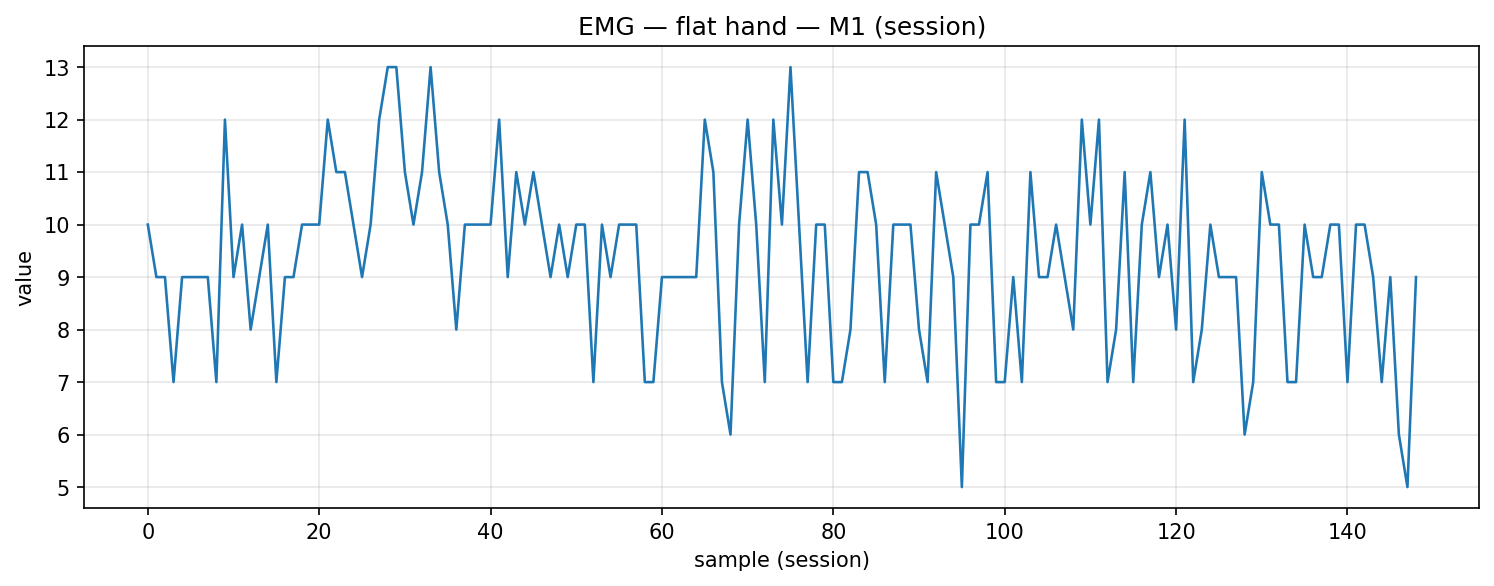

Values plotted in this chart, from the file beside it:
timestamp, device, address, char_uuid, label, col_index, value, payload_ascii, payload_hex
2025-12-09T14:12:03.993, MyoWareSensor1, 88:13:BF:14:F7:1E, f3a56edf-8f1e-4533-93bf-5601b2e91308, flat_hand, 1, 10.0, 10.00, 31302e3030
2025-12-09T14:12:04.040, MyoWareSensor1, 88:13:BF:14:F7:1E, f3a56edf-8f1e-4533-93bf-5601b2e91308, flat_hand, 1, 9.0, 9.00, 392e3030
2025-12-09T14:12:04.081, MyoWareSensor1, 88:13:BF:14:F7:1E, f3a56edf-8f1e-4533-93bf-5601b2e91308, flat_hand, 1, 9.0, 9.00, 392e3030
2025-12-09T14:12:04.124, MyoWareSensor1, 88:13:BF:14:F7:1E, f3a56edf-8f1e-4533-93bf-5601b2e91308, flat_hand, 1, 7.0, 7.00, 372e3030
2025-12-09T14:12:04.168, MyoWareSensor1, 88:13:BF:14:F7:1E, f3a56edf-8f1e-4533-93bf-5601b2e91308, flat_hand, 1, 9.0, 9.00, 392e3030
2025-12-09T14:12:04.213, MyoWareSensor1, 88:13:BF:14:F7:1E, f3a56edf-8f1e-4533-93bf-5601b2e91308, flat_hand, 1, 9.0, 9.00, 392e3030
2025-12-09T14:12:04.265, MyoWareSensor1, 88:13:BF:14:F7:1E, f3a56edf-8f1e-4533-93bf-5601b2e91308, flat_hand, 1, 9.0, 9.00, 392e3030
2025-12-09T14:12:04.302, MyoWareSensor1, 88:13:BF:14:F7:1E, f3a56edf-8f1e-4533-93bf-5601b2e91308, flat_hand, 1, 9.0, 9.00, 392e3030
2025-12-09T14:12:04.344, MyoWareSensor1, 88:13:BF:14:F7:1E, f3a56edf-8f1e-4533-93bf-5601b2e91308, flat_hand, 1, 7.0, 7.00, 372e3030
2025-12-09T14:12:04.392, MyoWareSensor1, 88:13:BF:14:F7:1E, f3a56edf-8f1e-4533-93bf-5601b2e91308, flat_hand, 1, 12.0, 12.00, 31322e3030
2025-12-09T14:12:04.443, MyoWareSensor1, 88:13:BF:14:F7:1E, f3a56edf-8f1e-4533-93bf-5601b2e91308, flat_hand, 1, 9.0, 9.00, 392e3030
2025-12-09T14:12:04.476, MyoWareSensor1, 88:13:BF:14:F7:1E, f3a56edf-8f1e-4533-93bf-5601b2e91308, flat_hand, 1, 10.0, 10.00, 31302e3030
2025-12-09T14:12:04.519, MyoWareSensor1, 88:13:BF:14:F7:1E, f3a56edf-8f1e-4533-93bf-5601b2e91308, flat_hand, 1, 8.0, 8.00, 382e3030
2025-12-09T14:12:04.563, MyoWareSensor1, 88:13:BF:14:F7:1E, f3a56edf-8f1e-4533-93bf-5601b2e91308, flat_hand, 1, 9.0, 9.00, 392e3030
2025-12-09T14:12:04.606, MyoWareSensor1, 88:13:BF:14:F7:1E, f3a56edf-8f1e-4533-93bf-5601b2e91308, flat_hand, 1, 10.0, 10.00, 31302e3030
2025-12-09T14:12:04.650, MyoWareSensor1, 88:13:BF:14:F7:1E, f3a56edf-8f1e-4533-93bf-5601b2e91308, flat_hand, 1, 7.0, 7.00, 372e3030
2025-12-09T14:12:04.693, MyoWareSensor1, 88:13:BF:14:F7:1E, f3a56edf-8f1e-4533-93bf-5601b2e91308, flat_hand, 1, 9.0, 9.00, 392e3030
2025-12-09T14:12:04.737, MyoWareSensor1, 88:13:BF:14:F7:1E, f3a56edf-8f1e-4533-93bf-5601b2e91308, flat_hand, 1, 9.0, 9.00, 392e3030
2025-12-09T14:12:04.783, MyoWareSensor1, 88:13:BF:14:F7:1E, f3a56edf-8f1e-4533-93bf-5601b2e91308, flat_hand, 1, 10.0, 10.00, 31302e3030
2025-12-09T14:12:04.826, MyoWareSensor1, 88:13:BF:14:F7:1E, f3a56edf-8f1e-4533-93bf-5601b2e91308, flat_hand, 1, 10.0, 10.00, 31302e3030
2025-12-09T14:12:04.869, MyoWareSensor1, 88:13:BF:14:F7:1E, f3a56edf-8f1e-4533-93bf-5601b2e91308, flat_hand, 1, 10.0, 10.00, 31302e3030
2025-12-09T14:12:04.911, MyoWareSensor1, 88:13:BF:14:F7:1E, f3a56edf-8f1e-4533-93bf-5601b2e91308, flat_hand, 1, 12.0, 12.00, 31322e3030
2025-12-09T14:12:04.957, MyoWareSensor1, 88:13:BF:14:F7:1E, f3a56edf-8f1e-4533-93bf-5601b2e91308, flat_hand, 1, 11.0, 11.00, 31312e3030
2025-12-09T14:12:05.006, MyoWareSensor1, 88:13:BF:14:F7:1E, f3a56edf-8f1e-4533-93bf-5601b2e91308, flat_hand, 1, 11.0, 11.00, 31312e3030
2025-12-09T14:12:05.043, MyoWareSensor1, 88:13:BF:14:F7:1E, f3a56edf-8f1e-4533-93bf-5601b2e91308, flat_hand, 1, 10.0, 10.00, 31302e3030
2025-12-09T14:12:05.087, MyoWareSensor1, 88:13:BF:14:F7:1E, f3a56edf-8f1e-4533-93bf-5601b2e91308, flat_hand, 1, 9.0, 9.00, 392e3030
2025-12-09T14:12:05.131, MyoWareSensor1, 88:13:BF:14:F7:1E, f3a56edf-8f1e-4533-93bf-5601b2e91308, flat_hand, 1, 10.0, 10.00, 31302e3030
2025-12-09T14:12:05.175, MyoWareSensor1, 88:13:BF:14:F7:1E, f3a56edf-8f1e-4533-93bf-5601b2e91308, flat_hand, 1, 12.0, 12.00, 31322e3030
2025-12-09T14:12:05.218, MyoWareSensor1, 88:13:BF:14:F7:1E, f3a56edf-8f1e-4533-93bf-5601b2e91308, flat_hand, 1, 13.0, 13.00, 31332e3030
2025-12-09T14:12:05.262, MyoWareSensor1, 88:13:BF:14:F7:1E, f3a56edf-8f1e-4533-93bf-5601b2e91308, flat_hand, 1, 13.0, 13.00, 31332e3030
2025-12-09T14:12:05.307, MyoWareSensor1, 88:13:BF:14:F7:1E, f3a56edf-8f1e-4533-93bf-5601b2e91308, flat_hand, 1, 11.0, 11.00, 31312e3030
2025-12-09T14:12:05.351, MyoWareSensor1, 88:13:BF:14:F7:1E, f3a56edf-8f1e-4533-93bf-5601b2e91308, flat_hand, 1, 10.0, 10.00, 31302e3030
2025-12-09T14:12:05.394, MyoWareSensor1, 88:13:BF:14:F7:1E, f3a56edf-8f1e-4533-93bf-5601b2e91308, flat_hand, 1, 11.0, 11.00, 31312e3030
2025-12-09T14:12:05.437, MyoWareSensor1, 88:13:BF:14:F7:1E, f3a56edf-8f1e-4533-93bf-5601b2e91308, flat_hand, 1, 13.0, 13.00, 31332e3030
2025-12-09T14:12:05.485, MyoWareSensor1, 88:13:BF:14:F7:1E, f3a56edf-8f1e-4533-93bf-5601b2e91308, flat_hand, 1, 11.0, 11.00, 31312e3030
2025-12-09T14:12:05.526, MyoWareSensor1, 88:13:BF:14:F7:1E, f3a56edf-8f1e-4533-93bf-5601b2e91308, flat_hand, 1, 10.0, 10.00, 31302e3030
2025-12-09T14:12:05.569, MyoWareSensor1, 88:13:BF:14:F7:1E, f3a56edf-8f1e-4533-93bf-5601b2e91308, flat_hand, 1, 8.0, 8.00, 382e3030
2025-12-09T14:12:05.612, MyoWareSensor1, 88:13:BF:14:F7:1E, f3a56edf-8f1e-4533-93bf-5601b2e91308, flat_hand, 1, 10.0, 10.00, 31302e3030
2025-12-09T14:12:05.661, MyoWareSensor1, 88:13:BF:14:F7:1E, f3a56edf-8f1e-4533-93bf-5601b2e91308, flat_hand, 1, 10.0, 10.00, 31302e3030
2025-12-09T14:12:05.700, MyoWareSensor1, 88:13:BF:14:F7:1E, f3a56edf-8f1e-4533-93bf-5601b2e91308, flat_hand, 1, 10.0, 10.00, 31302e3030
2025-12-09T14:12:05.744, MyoWareSensor1, 88:13:BF:14:F7:1E, f3a56edf-8f1e-4533-93bf-5601b2e91308, flat_hand, 1, 10.0, 10.00, 31302e3030
2025-12-09T14:12:05.787, MyoWareSensor1, 88:13:BF:14:F7:1E, f3a56edf-8f1e-4533-93bf-5601b2e91308, flat_hand, 1, 12.0, 12.00, 31322e3030
2025-12-09T14:12:05.835, MyoWareSensor1, 88:13:BF:14:F7:1E, f3a56edf-8f1e-4533-93bf-5601b2e91308, flat_hand, 1, 9.0, 9.00, 392e3030
2025-12-09T14:12:05.879, MyoWareSensor1, 88:13:BF:14:F7:1E, f3a56edf-8f1e-4533-93bf-5601b2e91308, flat_hand, 1, 11.0, 11.00, 31312e3030
2025-12-09T14:12:05.922, MyoWareSensor1, 88:13:BF:14:F7:1E, f3a56edf-8f1e-4533-93bf-5601b2e91308, flat_hand, 1, 10.0, 10.00, 31302e3030
2025-12-09T14:12:05.962, MyoWareSensor1, 88:13:BF:14:F7:1E, f3a56edf-8f1e-4533-93bf-5601b2e91308, flat_hand, 1, 11.0, 11.00, 31312e3030
2025-12-09T14:12:06.009, MyoWareSensor1, 88:13:BF:14:F7:1E, f3a56edf-8f1e-4533-93bf-5601b2e91308, flat_hand, 1, 10.0, 10.00, 31302e3030
2025-12-09T14:12:06.050, MyoWareSensor1, 88:13:BF:14:F7:1E, f3a56edf-8f1e-4533-93bf-5601b2e91308, flat_hand, 1, 9.0, 9.00, 392e3030
2025-12-09T14:12:06.094, MyoWareSensor1, 88:13:BF:14:F7:1E, f3a56edf-8f1e-4533-93bf-5601b2e91308, flat_hand, 1, 10.0, 10.00, 31302e3030
2025-12-09T14:12:06.137, MyoWareSensor1, 88:13:BF:14:F7:1E, f3a56edf-8f1e-4533-93bf-5601b2e91308, flat_hand, 1, 9.0, 9.00, 392e3030
2025-12-09T14:12:06.180, MyoWareSensor1, 88:13:BF:14:F7:1E, f3a56edf-8f1e-4533-93bf-5601b2e91308, flat_hand, 1, 10.0, 10.00, 31302e3030
2025-12-09T14:12:06.225, MyoWareSensor1, 88:13:BF:14:F7:1E, f3a56edf-8f1e-4533-93bf-5601b2e91308, flat_hand, 1, 10.0, 10.00, 31302e3030
2025-12-09T14:12:06.269, MyoWareSensor1, 88:13:BF:14:F7:1E, f3a56edf-8f1e-4533-93bf-5601b2e91308, flat_hand, 1, 7.0, 7.00, 372e3030
2025-12-09T14:12:06.313, MyoWareSensor1, 88:13:BF:14:F7:1E, f3a56edf-8f1e-4533-93bf-5601b2e91308, flat_hand, 1, 10.0, 10.00, 31302e3030
2025-12-09T14:12:06.356, MyoWareSensor1, 88:13:BF:14:F7:1E, f3a56edf-8f1e-4533-93bf-5601b2e91308, flat_hand, 1, 9.0, 9.00, 392e3030
2025-12-09T14:12:06.402, MyoWareSensor1, 88:13:BF:14:F7:1E, f3a56edf-8f1e-4533-93bf-5601b2e91308, flat_hand, 1, 10.0, 10.00, 31302e3030
2025-12-09T14:12:06.444, MyoWareSensor1, 88:13:BF:14:F7:1E, f3a56edf-8f1e-4533-93bf-5601b2e91308, flat_hand, 1, 10.0, 10.00, 31302e3030
2025-12-09T14:12:06.501, MyoWareSensor1, 88:13:BF:14:F7:1E, f3a56edf-8f1e-4533-93bf-5601b2e91308, flat_hand, 1, 10.0, 10.00, 31302e3030
2025-12-09T14:12:06.530, MyoWareSensor1, 88:13:BF:14:F7:1E, f3a56edf-8f1e-4533-93bf-5601b2e91308, flat_hand, 1, 7.0, 7.00, 372e3030
2025-12-09T14:12:06.575, MyoWareSensor1, 88:13:BF:14:F7:1E, f3a56edf-8f1e-4533-93bf-5601b2e91308, flat_hand, 1, 7.0, 7.00, 372e3030
... 89 more rows
